Labelled photos from "gtos-mobile", an image-classification folder in faisu07/gtos-mobile. The possible labels are: painting, aluminum, asphalt, brick, cement, cloth, dry leaf, glass, grass, large limestone, leaf, metal cover, moss, paint cover, painting turf, paper, pebble, plastic, plastic cover, root, sand, sandpaper, shale, small limestone, soil, steel, stone asphalt, stone brick, stone cement, turf, wood chips.

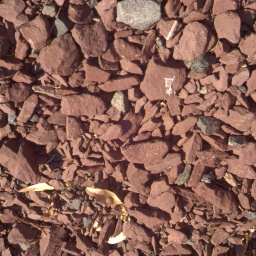
Label: shale

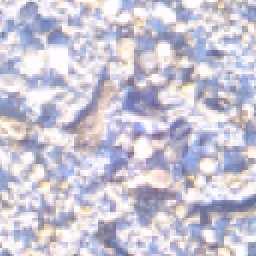
Label: stone cement

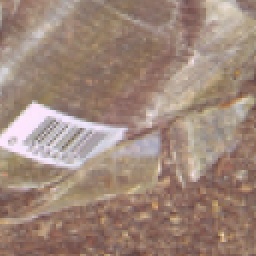
Label: glass

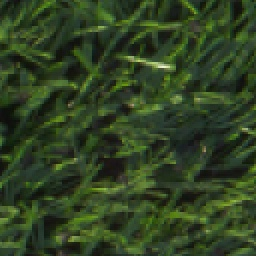
Label: turf

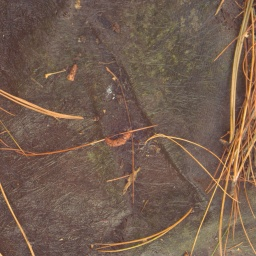
Label: cloth

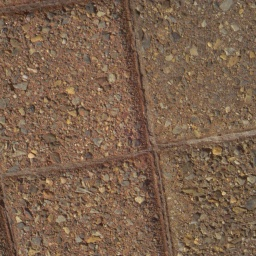
Label: stone brick
